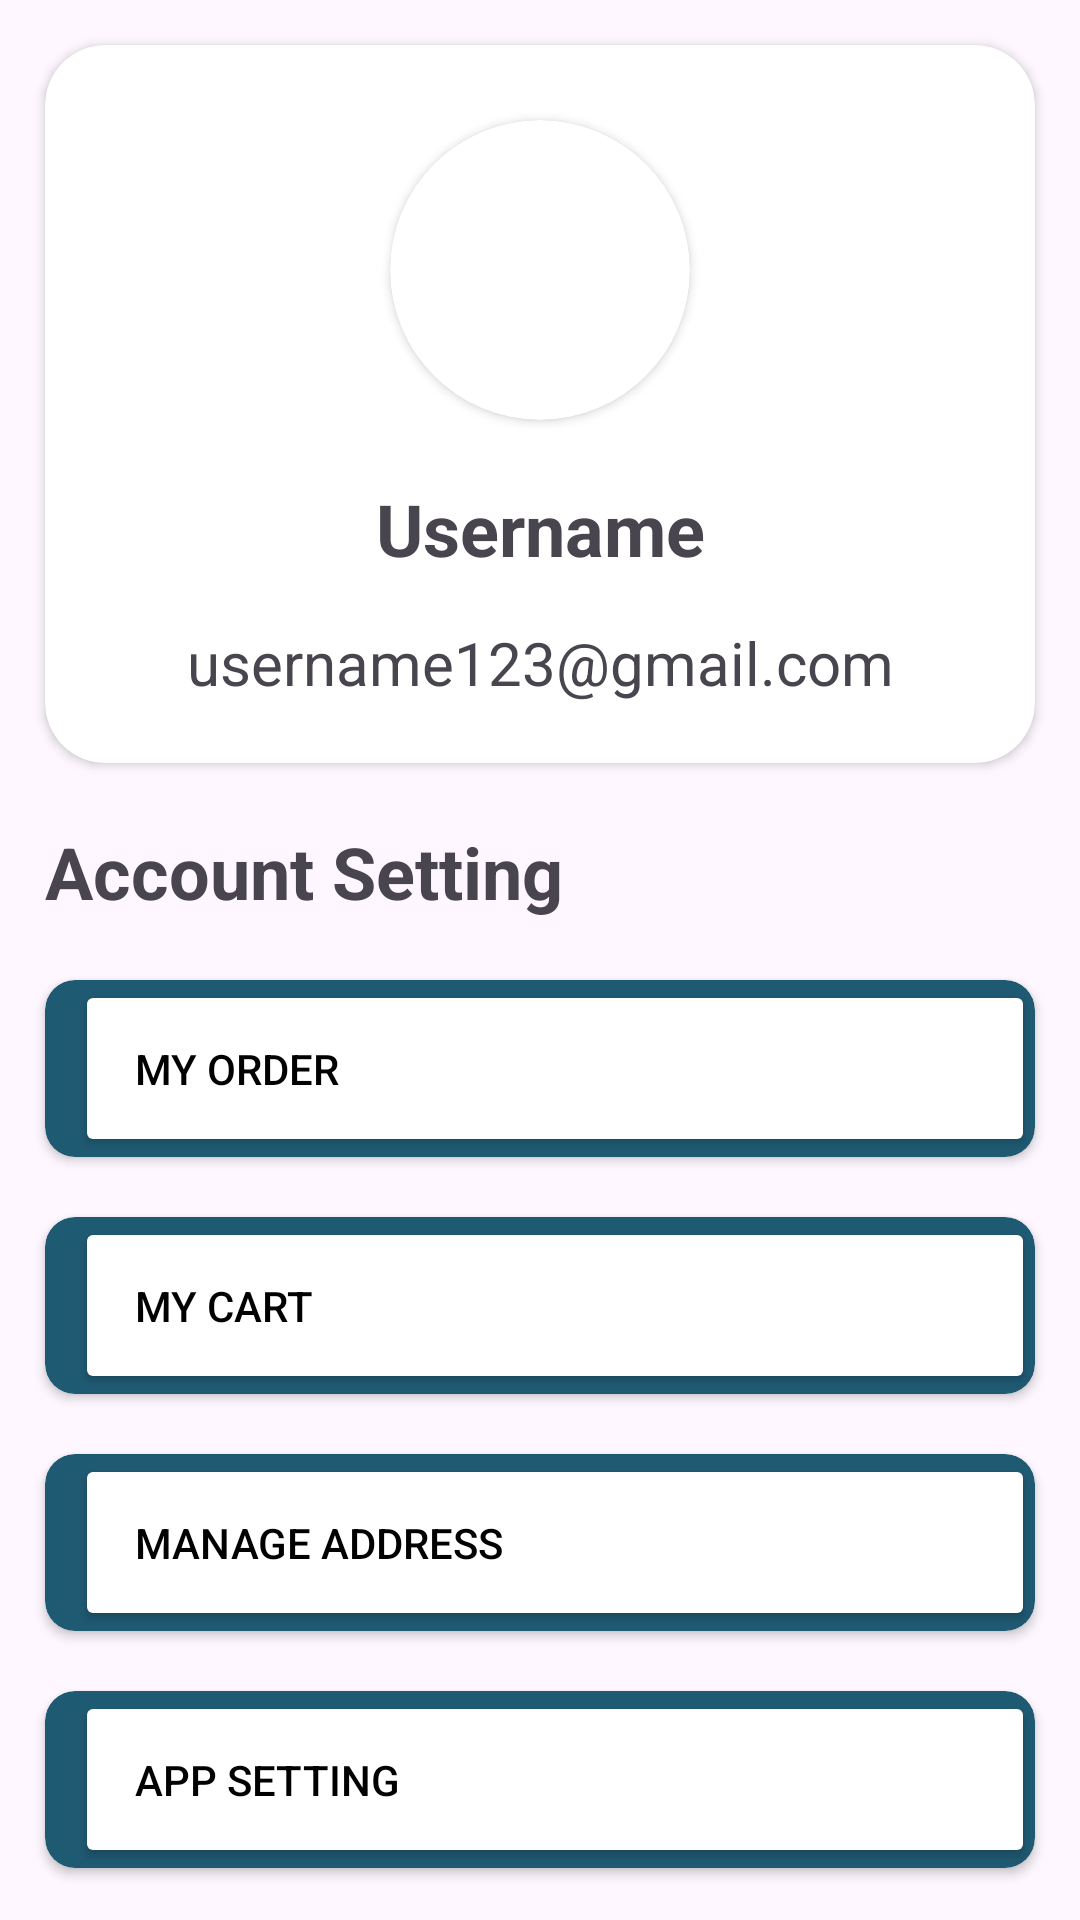

Produce the Android XML layout that renders to this screen, including the resource entries it uses.
<!-- AndroidManifest.xml: application theme Theme.ShivamKiranaStore -->
<!-- res/layout/fragment_profile.xml -->
<?xml version="1.0" encoding="utf-8"?>
<FrameLayout xmlns:android="http://schemas.android.com/apk/res/android"
    xmlns:app="http://schemas.android.com/apk/res-auto"
    xmlns:tools="http://schemas.android.com/tools"
    android:layout_width="match_parent"
    android:layout_height="match_parent"
    tools:context=".ui.profile.ProfileFragment">

    <androidx.core.widget.NestedScrollView
        android:layout_width="match_parent"
        android:layout_height="match_parent"
        android:fillViewport="true">

        <LinearLayout
            android:layout_width="match_parent"
            android:layout_height="wrap_content"
            android:layout_margin="5dp"
            android:orientation="vertical">

            <androidx.cardview.widget.CardView
                android:layout_width="match_parent"
                android:layout_height="wrap_content"
                android:layout_margin="10dp"
                app:cardCornerRadius="20dp">

                <LinearLayout
                    android:layout_width="match_parent"
                    android:layout_height="match_parent"
                    android:layout_margin="15dp"
                    android:gravity="center_horizontal"
                    android:orientation="vertical">

                    <androidx.cardview.widget.CardView
                        android:layout_width="100dp"
                        android:layout_height="100dp"
                        android:layout_margin="10dp"
                        app:cardCornerRadius="100dp">

                        <ImageView
                            android:id="@+id/profileImg"
                            android:layout_width="match_parent"
                            android:layout_height="match_parent"
                            android:contentDescription="TODO"
                            android:scaleType="fitCenter"
                            android:src="@drawable/baseline_account_circle_24" />
                    </androidx.cardview.widget.CardView>

                    <TextView
                        android:id="@+id/profileUserName"
                        android:layout_width="match_parent"
                        android:layout_height="wrap_content"
                        android:layout_margin="10dp"
                        android:gravity="center_horizontal"
                        android:text="Username"
                        android:textSize="24sp"
                        android:textStyle="bold" />

                    <TextView
                        android:id="@+id/profileEmail"
                        android:layout_width="match_parent"
                        android:layout_height="wrap_content"
                        android:layout_margin="5dp"
                        android:gravity="center_horizontal"
                        android:text="username123@gmail.com"
                        android:textSize="20sp" />

                </LinearLayout>
            </androidx.cardview.widget.CardView>

            <TextView
                android:id="@+id/textView36"
                android:layout_width="match_parent"
                android:layout_height="wrap_content"
                android:layout_margin="10sp"
                android:text="Account Setting"
                android:textSize="24sp"
                android:textStyle="bold" />

            <LinearLayout
                android:layout_width="match_parent"
                android:layout_height="wrap_content"
                android:orientation="vertical">

                <androidx.cardview.widget.CardView
                    android:layout_width="match_parent"
                    android:layout_height="match_parent"
                    android:layout_margin="10sp"
                    app:cardBackgroundColor="@color/logo_blue"
                    app:cardCornerRadius="10dp">

                    <Button
                        android:id="@+id/profileOrderBtn"
                        android:layout_width="match_parent"
                        android:layout_height="wrap_content"
                        android:layout_marginStart="10sp"
                        android:backgroundTint="@color/logo_white"
                        android:gravity="start"
                        android:insetTop="0dp"
                        android:insetBottom="0dp"
                        android:padding="20dp"
                        android:text="My Order"
                        android:textColor="@color/black"
                        app:cornerRadius="10dp"
                        app:icon="@drawable/ic_order"
                        app:iconGravity="textStart"
                        app:iconSize="20dp"
                        app:iconTint="@color/black" />
                </androidx.cardview.widget.CardView>

                <androidx.cardview.widget.CardView
                    android:layout_width="match_parent"
                    android:layout_height="match_parent"
                    android:layout_margin="10sp"
                    app:cardBackgroundColor="@color/logo_blue"
                    app:cardCornerRadius="10dp">

                    <Button
                        android:id="@+id/profileCartBtn"
                        android:layout_width="match_parent"
                        android:layout_height="wrap_content"
                        android:layout_marginStart="10sp"
                        android:backgroundTint="@color/logo_white"
                        android:gravity="start"
                        android:insetTop="0dp"
                        android:insetBottom="0dp"
                        android:padding="20dp"
                        android:text="My Cart"
                        android:textColor="@color/black"
                        app:cornerRadius="10dp"
                        app:icon="@drawable/ic_cart"
                        app:iconGravity="textStart"
                        app:iconSize="20dp"
                        app:iconTint="@color/black" />
                </androidx.cardview.widget.CardView>

                <androidx.cardview.widget.CardView
                    android:layout_width="match_parent"
                    android:layout_height="match_parent"
                    android:layout_margin="10sp"
                    app:cardBackgroundColor="@color/logo_blue"
                    app:cardCornerRadius="10dp">

                    <Button
                        android:id="@+id/profileManageAddress"
                        android:layout_width="match_parent"
                        android:layout_height="wrap_content"
                        android:layout_marginStart="10sp"
                        android:backgroundTint="@color/logo_white"
                        android:gravity="start"
                        android:insetTop="0dp"
                        android:insetBottom="0dp"
                        android:padding="20dp"
                        android:text="Manage Address"
                        android:textColor="@color/black"
                        app:cornerRadius="10dp"
                        app:icon="@drawable/ic_address"
                        app:iconGravity="textStart"
                        app:iconSize="20sp"
                        app:iconTint="@color/black" />
                </androidx.cardview.widget.CardView>

                <androidx.cardview.widget.CardView
                    android:layout_width="match_parent"
                    android:layout_height="wrap_content"
                    android:layout_margin="10sp"
                    app:cardBackgroundColor="@color/logo_blue"
                    app:cardCornerRadius="10dp">

                    <Button
                        android:id="@+id/profileSettingBtn"
                        android:layout_width="match_parent"
                        android:layout_height="wrap_content"
                        android:layout_marginStart="10sp"
                        android:backgroundTint="@color/logo_white"
                        android:gravity="start"
                        android:insetTop="0dp"
                        android:insetBottom="0dp"
                        android:padding="20dp"
                        android:text="App Setting"
                        android:textColor="@color/black"
                        app:cornerRadius="10dp"
                        app:icon="@drawable/outline_settings_24"
                        app:iconGravity="textStart"
                        app:iconSize="20dp"
                        app:iconTint="@color/black" />
                </androidx.cardview.widget.CardView>
            </LinearLayout>

            <Button
                android:id="@+id/signOutBtn"
                android:layout_width="match_parent"
                android:layout_height="wrap_content"
                android:layout_margin="10dp"
                android:backgroundTint="@color/red"
                android:padding="15dp"
                android:text="Logout"
                android:textAllCaps="true"
                app:cornerRadius="10dp"
                app:icon="@drawable/outline_logout_24"
                app:iconGravity="textStart"
                app:iconSize="20dp" />

        </LinearLayout>
    </androidx.core.widget.NestedScrollView>

</FrameLayout>
<!-- resources referenced by this layout -->
<resources>
  <color name="black">#FF000000</color>
  <color name="logo_blue">#1F5A73</color>
  <color name="logo_white">#FFFFFF</color>
  <color name="red">#F44336</color>
  <!-- drawable ic_address (drawable) -->
  <?xml version="1.0" encoding="utf-8"?>
  <vector xmlns:android="http://schemas.android.com/apk/res/android"
      android:width="24dp"
      android:height="24dp"
      android:viewportWidth="24"
      android:viewportHeight="24">
      <path
          android:fillColor="#FF000000"
          android:pathData="M12,2C8.13,2 5,5.13 5,9c0,5.25 7,13 7,13s7-7.75 7-13c0-3.87-3.13-7-7-7zM12,11.5c-1.38,0-2.5-1.12-2.5-2.5s1.12-2.5 2.5-2.5 2.5,1.12 2.5,2.5-1.12,2.5-2.5,2.5z" />
      <path
          android:fillColor="#FF000000"
          android:pathData="M12,4.5c1.38,0 2.5,1.12 2.5,2.5s-1.12,2.5-2.5,2.5-2.5-1.12-2.5-2.5 1.12-2.5 2.5-2.5z" />
  </vector>
  <!-- drawable ic_cart (drawable) -->
  <?xml version="1.0" encoding="utf-8"?>
  <vector xmlns:android="http://schemas.android.com/apk/res/android"
      android:width="24dp"
      android:height="24dp"
      android:viewportWidth="24"
      android:viewportHeight="24">
  
      
      <path
          android:fillColor="@color/logo_dark_blue"
          android:pathData="M7,18c-1.1,0-1.99,0.9-1.99,2S5.9,22 7,22s2-0.9 2-2-0.9-2-2-2zM1,2v2h2l3.6,7.59-1.35,2.45c-0.16,0.28-0.25,0.61-0.25,0.96 0,1.1 0.9,2 2,2h12v-2L7.42,15c-0.14,0-0.25-0.11-0.25-0.25l0.03-0.12 0.9-1.63h7.45c0.75,0 1.41-0.41 1.75-1.03l3.58-6.49c0.08-0.14 0.12-0.31 0.12-0.48 0-0.55-0.45-1-1-1L5.21,4l-0.94-2L1,2zM17,18c-1.1,0-1.99,0.9-1.99,2s0.89,2 1.99,2 2-0.9 2-2-0.9-2-2-2z" />
  
  </vector>
  <!-- drawable ic_order (drawable) -->
  <?xml version="1.0" encoding="utf-8"?>
  <vector xmlns:android="http://schemas.android.com/apk/res/android"
      android:width="24dp"
      android:height="24dp"
      android:viewportWidth="24"
      android:viewportHeight="24">
  
      
      <path
          android:fillColor="#00000000"
          android:pathData="M20,6h-4V4c0-1.1-0.9-2-2-2h-4c-1.1,0-2,0.9-2,2v2H4c-1.1,0-2,0.9-2,2v12c0,1.1 0.9,2 2,2h16c1.1,0 2-0.9 2-2V8c0-1.1-0.9-2-2-2zM10,4h4v2h-4V4z"
          android:strokeWidth="1.5"
          android:strokeColor="#FF000000" />
  
      
      <path
          android:fillColor="#00000000"
          android:pathData="M6,16 L10,20 L18,12"
          android:strokeWidth="2"
          android:strokeColor="#FF000000"
          android:strokeLineCap="round" />
  
  </vector>
  <style name="Theme.ShivamKiranaStore" parent="Base.Theme.ShivamKiranaStore" />
  <color name="logo_dark_blue">#0F3A4A</color>
  <style name="Base.Theme.ShivamKiranaStore" parent="Theme.Material3.DayNight.NoActionBar">
          
          <item name="colorPrimary">@color/logo_blue</item>
          <item name="colorPrimaryVariant">@color/logo_dark_blue</item>
          <item name="colorOnPrimary">@color/black</item>
  
          
          <item name="colorSecondary">@color/logo_green</item>
          <item name="colorSecondaryVariant">@color/logo_dark_green</item>
          <item name="colorOnSecondary">@color/black</item>
  
          
          <item name="android:statusBarColor">@color/logo_dark_blue</item>
  
          
          <item name="android:windowLightStatusBar">false</item>
          
          
      </style>
  <color name="logo_green">#4CAF50</color>
  <color name="logo_dark_green">#2E7D32</color>
</resources>
